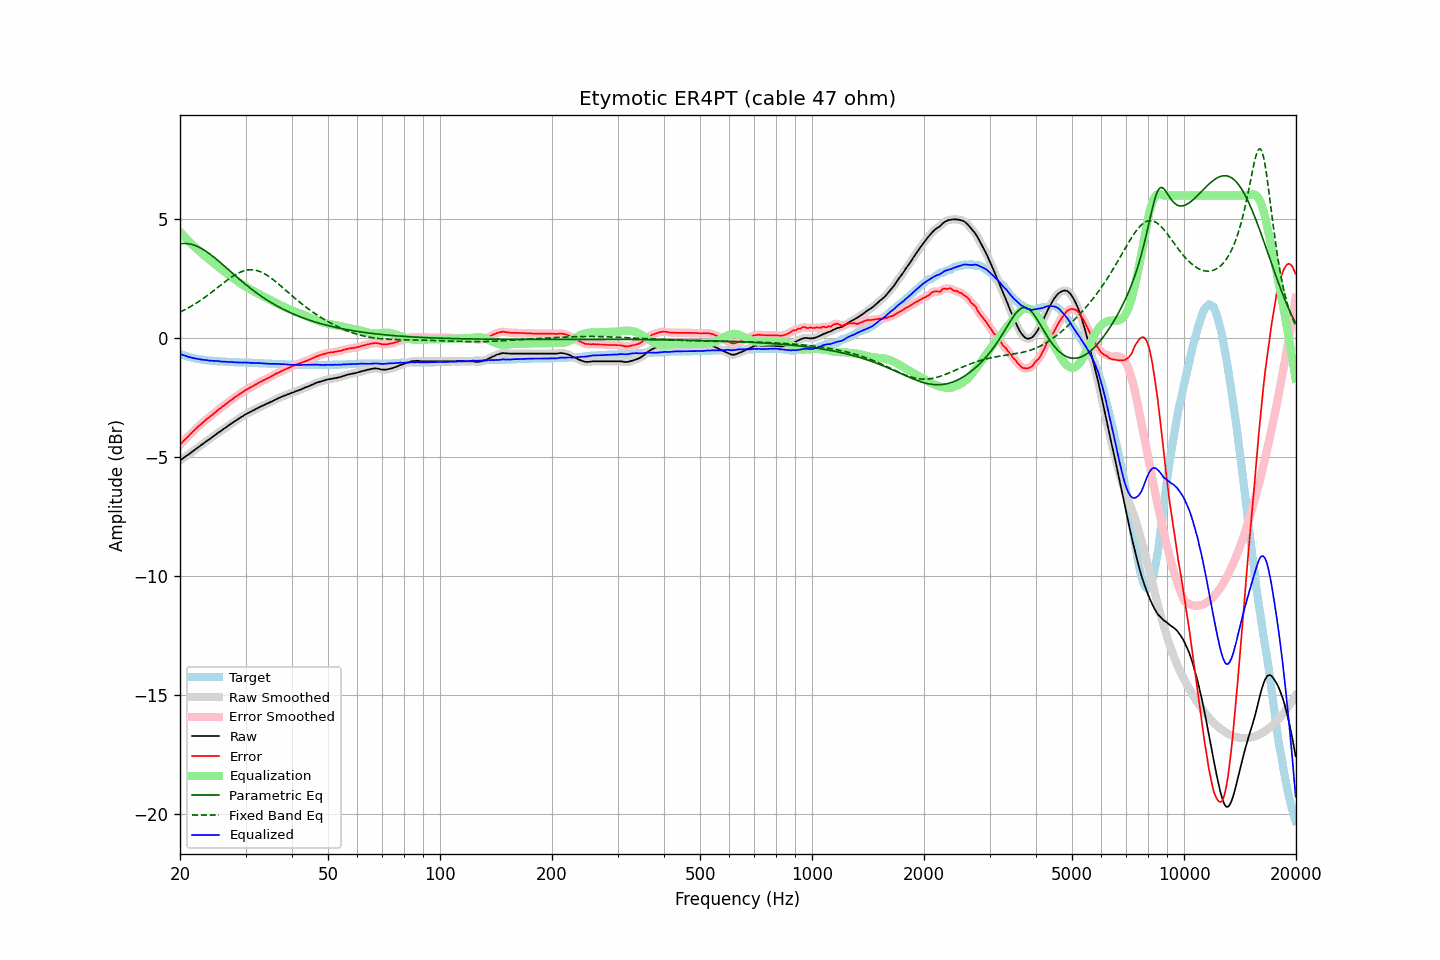

The data file committed next to this chart (first rows):
frequency, raw, error, smoothed, error_smoothed, equalization, parametric_eq, fixed_band_eq, equalized_raw, equalized_smoothed, target
20.00, -5.13, -4.48, -5.13, -4.47, 4.47, 3.97, 1.10, -0.66, -0.66, -0.65
20.20, -5.08, -4.40, -5.08, -4.40, 4.40, 3.98, 1.14, -0.68, -0.68, -0.68
20.40, -5.03, -4.33, -5.03, -4.33, 4.33, 3.99, 1.17, -0.70, -0.70, -0.70
20.61, -4.98, -4.26, -4.98, -4.26, 4.26, 3.99, 1.20, -0.72, -0.72, -0.72
20.81, -4.93, -4.19, -4.93, -4.19, 4.19, 3.98, 1.24, -0.74, -0.75, -0.74
21.02, -4.89, -4.13, -4.89, -4.12, 4.12, 3.98, 1.28, -0.77, -0.77, -0.76
21.23, -4.84, -4.06, -4.84, -4.06, 4.05, 3.97, 1.31, -0.79, -0.79, -0.78
21.44, -4.79, -3.99, -4.79, -3.99, 3.99, 3.95, 1.35, -0.81, -0.81, -0.81
21.66, -4.74, -3.92, -4.74, -3.92, 3.92, 3.93, 1.39, -0.82, -0.82, -0.82
21.87, -4.69, -3.86, -4.69, -3.85, 3.86, 3.91, 1.43, -0.84, -0.84, -0.84
22.09, -4.64, -3.79, -4.64, -3.79, 3.79, 3.89, 1.48, -0.85, -0.85, -0.85
22.31, -4.59, -3.73, -4.59, -3.73, 3.73, 3.86, 1.52, -0.86, -0.86, -0.86
22.54, -4.54, -3.67, -4.54, -3.67, 3.66, 3.82, 1.56, -0.88, -0.88, -0.87
22.76, -4.49, -3.61, -4.49, -3.61, 3.60, 3.79, 1.61, -0.89, -0.89, -0.88
22.99, -4.44, -3.55, -4.44, -3.55, 3.55, 3.75, 1.66, -0.90, -0.90, -0.89
23.22, -4.39, -3.49, -4.39, -3.48, 3.49, 3.71, 1.70, -0.90, -0.90, -0.90
23.45, -4.34, -3.43, -4.34, -3.43, 3.43, 3.67, 1.75, -0.91, -0.91, -0.91
23.69, -4.29, -3.37, -4.29, -3.37, 3.38, 3.62, 1.80, -0.92, -0.92, -0.92
23.92, -4.25, -3.33, -4.25, -3.32, 3.32, 3.57, 1.85, -0.93, -0.93, -0.92
24.16, -4.20, -3.27, -4.20, -3.27, 3.27, 3.52, 1.90, -0.94, -0.94, -0.93
24.40, -4.15, -3.22, -4.15, -3.22, 3.21, 3.47, 1.95, -0.94, -0.94, -0.93
24.65, -4.10, -3.16, -4.10, -3.16, 3.16, 3.42, 2.01, -0.95, -0.94, -0.94
24.89, -4.05, -3.11, -4.05, -3.10, 3.10, 3.36, 2.06, -0.95, -0.95, -0.94
25.14, -4.00, -3.05, -4.00, -3.05, 3.05, 3.31, 2.11, -0.95, -0.95, -0.95
25.39, -3.95, -2.99, -3.95, -2.99, 3.00, 3.25, 2.17, -0.96, -0.96, -0.96
25.65, -3.91, -2.95, -3.91, -2.94, 2.94, 3.19, 2.22, -0.97, -0.97, -0.96
25.91, -3.86, -2.89, -3.86, -2.89, 2.89, 3.13, 2.27, -0.97, -0.97, -0.97
26.16, -3.81, -2.84, -3.81, -2.84, 2.84, 3.07, 2.33, -0.97, -0.98, -0.97
26.43, -3.76, -2.79, -3.77, -2.79, 2.78, 3.02, 2.38, -0.98, -0.98, -0.97
26.69, -3.72, -2.74, -3.72, -2.74, 2.73, 2.96, 2.43, -0.99, -0.98, -0.98
26.96, -3.67, -2.69, -3.67, -2.68, 2.68, 2.90, 2.48, -0.99, -0.99, -0.98
27.23, -3.62, -2.63, -3.62, -2.63, 2.63, 2.84, 2.53, -0.99, -0.99, -0.99
27.50, -3.57, -2.58, -3.57, -2.58, 2.58, 2.78, 2.57, -0.99, -0.99, -0.99
27.77, -3.53, -2.54, -3.53, -2.53, 2.53, 2.72, 2.62, -1.00, -1.00, -0.99
28.05, -3.48, -2.48, -3.48, -2.48, 2.48, 2.66, 2.66, -1.00, -1.00, -1.00
28.33, -3.44, -2.44, -3.44, -2.44, 2.44, 2.60, 2.70, -1.01, -1.01, -1.00
28.62, -3.40, -2.40, -3.40, -2.39, 2.39, 2.54, 2.73, -1.01, -1.01, -1.00
28.90, -3.35, -2.34, -3.36, -2.34, 2.34, 2.48, 2.77, -1.01, -1.01, -1.01
29.19, -3.31, -2.30, -3.31, -2.30, 2.30, 2.42, 2.80, -1.01, -1.01, -1.01
29.48, -3.27, -2.26, -3.27, -2.25, 2.25, 2.37, 2.82, -1.02, -1.01, -1.01
29.78, -3.22, -2.21, -3.23, -2.21, 2.21, 2.31, 2.84, -1.01, -1.01, -1.01
30.08, -3.18, -2.17, -3.18, -2.17, 2.17, 2.26, 2.86, -1.01, -1.02, -1.01
30.38, -3.15, -2.13, -3.15, -2.13, 2.13, 2.20, 2.87, -1.02, -1.02, -1.02
30.68, -3.11, -2.09, -3.11, -2.09, 2.09, 2.15, 2.88, -1.02, -1.02, -1.02
30.99, -3.08, -2.06, -3.08, -2.05, 2.05, 2.10, 2.88, -1.03, -1.03, -1.02
31.30, -3.04, -2.02, -3.04, -2.02, 2.01, 2.04, 2.88, -1.03, -1.03, -1.02
31.61, -3.01, -1.98, -3.01, -1.98, 1.98, 1.99, 2.87, -1.04, -1.03, -1.03
31.93, -2.97, -1.94, -2.97, -1.94, 1.94, 1.94, 2.86, -1.03, -1.04, -1.03
32.24, -2.94, -1.91, -2.94, -1.90, 1.90, 1.89, 2.85, -1.04, -1.04, -1.03
32.57, -2.90, -1.86, -2.90, -1.86, 1.87, 1.84, 2.82, -1.04, -1.04, -1.04
32.89, -2.87, -1.83, -2.87, -1.83, 1.83, 1.80, 2.80, -1.04, -1.04, -1.04
33.22, -2.84, -1.80, -2.84, -1.79, 1.79, 1.75, 2.77, -1.05, -1.05, -1.04
33.55, -2.81, -1.76, -2.81, -1.76, 1.76, 1.71, 2.74, -1.05, -1.05, -1.05
33.89, -2.78, -1.73, -2.78, -1.73, 1.73, 1.66, 2.70, -1.06, -1.06, -1.05
34.23, -2.75, -1.70, -2.75, -1.69, 1.69, 1.62, 2.66, -1.06, -1.06, -1.05
34.57, -2.72, -1.66, -2.72, -1.66, 1.66, 1.57, 2.61, -1.07, -1.07, -1.06
34.92, -2.69, -1.63, -2.69, -1.62, 1.62, 1.53, 2.57, -1.07, -1.07, -1.06
35.27, -2.65, -1.59, -2.65, -1.59, 1.59, 1.49, 2.52, -1.07, -1.07, -1.06
35.62, -2.62, -1.55, -2.62, -1.55, 1.55, 1.45, 2.47, -1.07, -1.07, -1.07
35.97, -2.58, -1.51, -2.58, -1.51, 1.51, 1.41, 2.41, -1.07, -1.07, -1.07
... 635 more rows
